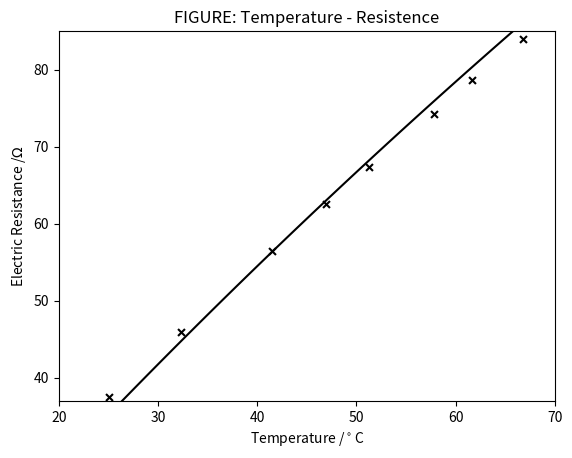

Python code for this plot:
import matplotlib.pyplot as plt
import numpy as np
from numpy import poly1d,polyfit #polyfit 生成一组多项式系数，poly1d则根据系数返回一个多项式函数
from numpy.core.function_base import linspace
import pandas as pd

T = pd.DataFrame([25.1,32.3,41.5,46.9,51.3,57.8,61.7,66.8],dtype='float')
mV = pd.DataFrame([37.5,45.9,56.5,62.5,67.4,74.3,78.6,84.0],dtype='float')

Us = 1300

alpha1 = 4*mV/(T*(Us-2*mV))

print(alpha1)
alpha = 0.004573
print(np.mean(alpha1))

x = linspace(20,70,40)
y = (alpha*x/(4+2*alpha*x))*Us

plt.scatter(T,mV,c='k',s=25,marker='x')
plt.plot(x,y,'k-')
plt.xlim(20,70)
plt.ylim(37,85)
# plt.xticks(np.arange(24,88,16))
plt.xlabel('Temperature /$^\circ$C')
plt.ylabel('Electric Resistance /$\Omega$')

plt.title("FIGURE: Temperature - Resistence")
plt.savefig('d:\python\Python_workspace\physics\\figure10-2.png')
plt.show()

